Image classification data set "final_split" (FadhliRajwaa/retinopaty-diabetic on GitHub). Class labels (4): mild diabetic retinopathy, moderate diabetic retinopathy, proliferate DR, severe diabetic retinopathy.

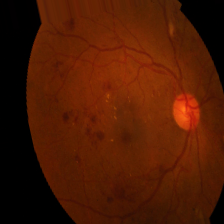
Label: severe diabetic retinopathy

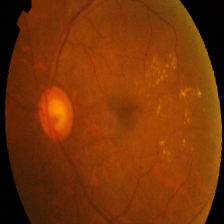
Label: mild diabetic retinopathy

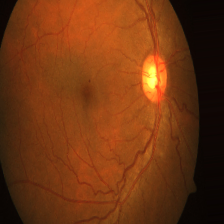
Label: mild diabetic retinopathy

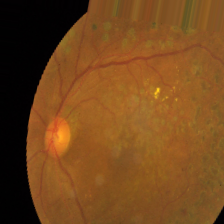
Label: proliferate DR

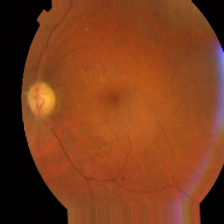
Label: moderate diabetic retinopathy

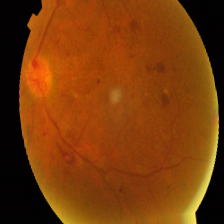
Label: severe diabetic retinopathy
